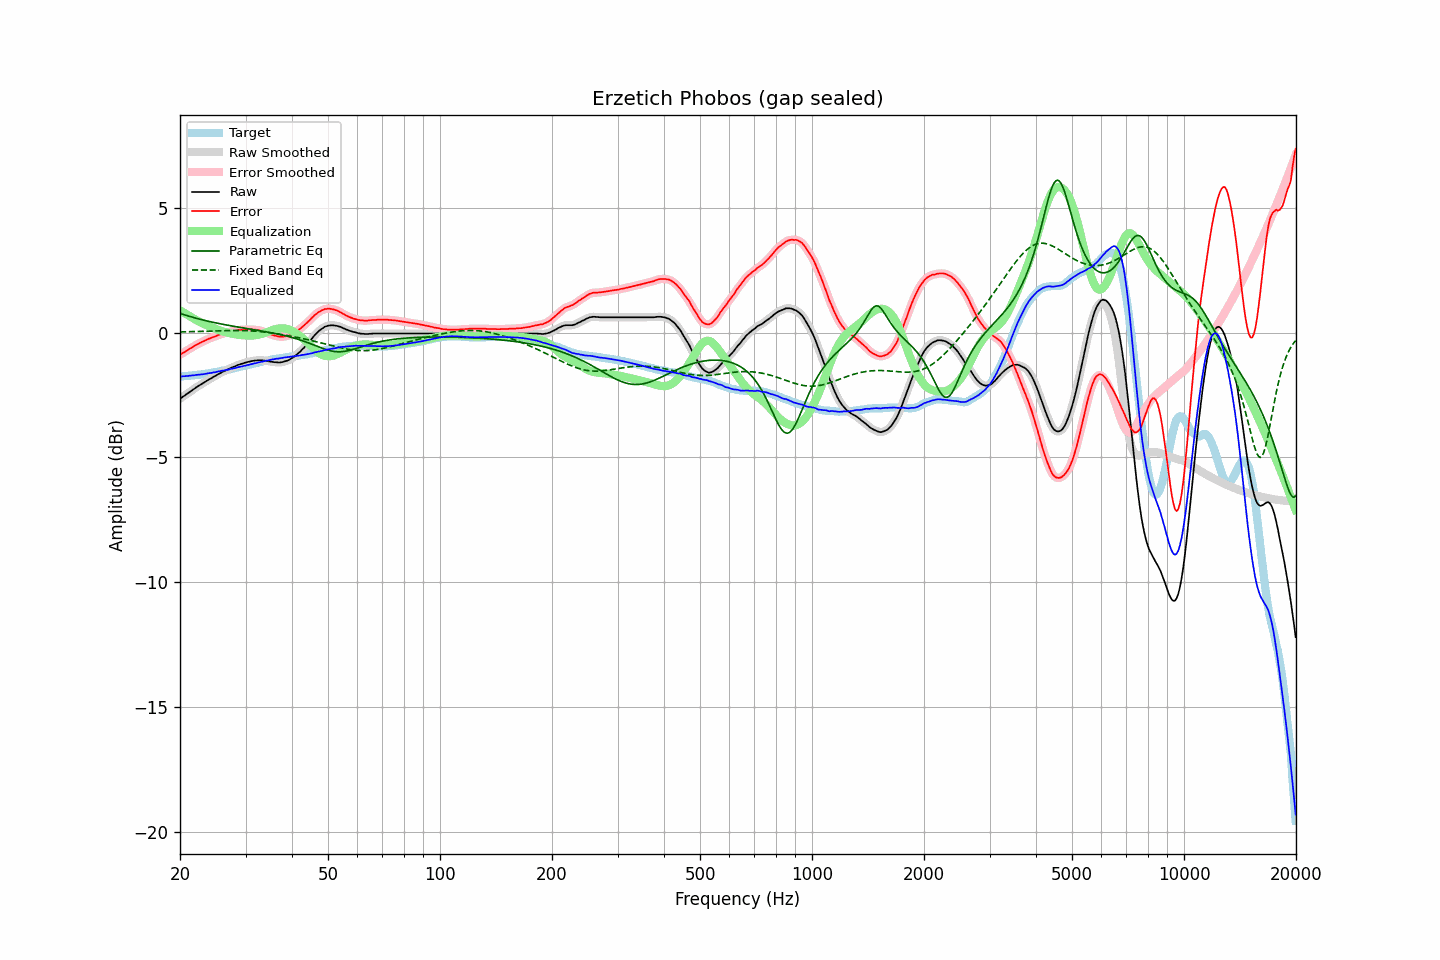

Data behind this chart, as committed beside it:
frequency, raw, error, smoothed, error_smoothed, equalization, parametric_eq, fixed_band_eq, equalized_raw, equalized_smoothed, target
20.00, -2.65, -0.89, -2.65, -0.89, 0.89, 0.77, 0.02, -1.76, -1.76, -1.76
20.20, -2.61, -0.85, -2.61, -0.85, 0.85, 0.74, 0.03, -1.76, -1.76, -1.76
20.40, -2.56, -0.81, -2.56, -0.81, 0.81, 0.72, 0.03, -1.75, -1.75, -1.75
20.61, -2.52, -0.78, -2.52, -0.77, 0.77, 0.70, 0.03, -1.75, -1.75, -1.74
20.81, -2.47, -0.73, -2.47, -0.73, 0.73, 0.68, 0.03, -1.74, -1.74, -1.74
21.02, -2.43, -0.70, -2.43, -0.69, 0.69, 0.66, 0.03, -1.74, -1.74, -1.73
21.23, -2.38, -0.65, -2.38, -0.65, 0.65, 0.64, 0.03, -1.73, -1.73, -1.73
21.44, -2.34, -0.62, -2.34, -0.62, 0.61, 0.62, 0.03, -1.72, -1.72, -1.72
21.66, -2.29, -0.58, -2.29, -0.58, 0.58, 0.61, 0.04, -1.71, -1.72, -1.71
21.87, -2.25, -0.54, -2.25, -0.54, 0.54, 0.59, 0.04, -1.71, -1.71, -1.71
22.09, -2.20, -0.50, -2.20, -0.50, 0.50, 0.57, 0.04, -1.70, -1.70, -1.70
22.31, -2.16, -0.47, -2.16, -0.46, 0.47, 0.55, 0.04, -1.69, -1.69, -1.69
22.54, -2.12, -0.43, -2.12, -0.43, 0.43, 0.54, 0.04, -1.69, -1.69, -1.69
22.76, -2.08, -0.40, -2.08, -0.40, 0.40, 0.52, 0.04, -1.68, -1.68, -1.68
22.99, -2.04, -0.37, -2.04, -0.37, 0.37, 0.50, 0.05, -1.67, -1.67, -1.67
23.22, -2.00, -0.34, -2.00, -0.34, 0.34, 0.49, 0.05, -1.66, -1.66, -1.66
23.45, -1.96, -0.31, -1.96, -0.31, 0.31, 0.47, 0.05, -1.65, -1.65, -1.65
23.69, -1.92, -0.28, -1.92, -0.28, 0.28, 0.46, 0.05, -1.64, -1.64, -1.64
23.92, -1.88, -0.25, -1.88, -0.25, 0.25, 0.44, 0.05, -1.63, -1.63, -1.63
24.16, -1.85, -0.23, -1.85, -0.22, 0.23, 0.43, 0.06, -1.62, -1.62, -1.62
24.40, -1.81, -0.20, -1.81, -0.20, 0.20, 0.42, 0.06, -1.61, -1.61, -1.61
24.65, -1.77, -0.18, -1.77, -0.18, 0.18, 0.40, 0.06, -1.60, -1.60, -1.59
24.89, -1.74, -0.16, -1.74, -0.15, 0.15, 0.39, 0.06, -1.59, -1.58, -1.58
25.14, -1.70, -0.13, -1.70, -0.13, 0.13, 0.37, 0.06, -1.57, -1.57, -1.57
25.39, -1.66, -0.10, -1.66, -0.10, 0.10, 0.36, 0.07, -1.56, -1.56, -1.56
25.65, -1.63, -0.08, -1.63, -0.08, 0.08, 0.35, 0.07, -1.55, -1.55, -1.55
25.91, -1.59, -0.06, -1.59, -0.06, 0.06, 0.34, 0.07, -1.53, -1.53, -1.53
26.16, -1.56, -0.04, -1.56, -0.04, 0.04, 0.32, 0.07, -1.52, -1.52, -1.52
26.43, -1.53, -0.02, -1.53, -0.02, 0.02, 0.31, 0.07, -1.51, -1.51, -1.51
26.69, -1.50, 0.00, -1.50, -0.00, 0.00, 0.30, 0.07, -1.50, -1.50, -1.50
26.96, -1.47, 0.01, -1.47, 0.01, -0.01, 0.29, 0.08, -1.49, -1.49, -1.48
27.23, -1.44, 0.03, -1.44, 0.03, -0.03, 0.28, 0.08, -1.47, -1.47, -1.47
27.50, -1.41, 0.04, -1.41, 0.04, -0.04, 0.26, 0.08, -1.45, -1.45, -1.45
27.77, -1.38, 0.06, -1.38, 0.06, -0.06, 0.25, 0.08, -1.44, -1.44, -1.44
28.05, -1.36, 0.06, -1.36, 0.07, -0.07, 0.24, 0.08, -1.43, -1.42, -1.42
28.33, -1.33, 0.08, -1.33, 0.08, -0.08, 0.23, 0.08, -1.41, -1.41, -1.41
28.62, -1.30, 0.09, -1.30, 0.09, -0.09, 0.22, 0.08, -1.39, -1.39, -1.39
28.90, -1.28, 0.10, -1.28, 0.10, -0.10, 0.21, 0.08, -1.38, -1.38, -1.38
29.19, -1.26, 0.10, -1.26, 0.10, -0.11, 0.20, 0.08, -1.36, -1.36, -1.36
29.48, -1.24, 0.11, -1.24, 0.11, -0.11, 0.19, 0.08, -1.35, -1.35, -1.35
29.78, -1.22, 0.11, -1.22, 0.11, -0.12, 0.18, 0.07, -1.34, -1.34, -1.33
30.08, -1.20, 0.12, -1.20, 0.12, -0.12, 0.16, 0.07, -1.32, -1.32, -1.32
30.38, -1.18, 0.12, -1.18, 0.12, -0.12, 0.15, 0.07, -1.30, -1.30, -1.30
30.68, -1.17, 0.12, -1.17, 0.12, -0.12, 0.14, 0.07, -1.29, -1.29, -1.29
30.99, -1.15, 0.12, -1.15, 0.12, -0.12, 0.13, 0.06, -1.27, -1.27, -1.27
31.30, -1.14, 0.12, -1.14, 0.12, -0.12, 0.12, 0.06, -1.26, -1.26, -1.26
31.61, -1.13, 0.11, -1.13, 0.11, -0.12, 0.11, 0.06, -1.24, -1.24, -1.24
31.93, -1.12, 0.11, -1.12, 0.11, -0.11, 0.10, 0.05, -1.23, -1.23, -1.23
32.24, -1.12, 0.09, -1.12, 0.10, -0.10, 0.09, 0.05, -1.22, -1.21, -1.21
32.57, -1.11, 0.09, -1.11, 0.09, -0.09, 0.08, 0.04, -1.20, -1.20, -1.20
32.89, -1.11, 0.07, -1.11, 0.07, -0.07, 0.07, 0.04, -1.18, -1.18, -1.18
33.22, -1.11, 0.06, -1.11, 0.06, -0.05, 0.06, 0.03, -1.16, -1.16, -1.17
33.55, -1.12, 0.03, -1.12, 0.03, -0.03, 0.05, 0.02, -1.15, -1.15, -1.15
33.89, -1.13, 0.01, -1.13, 0.01, -0.01, 0.03, 0.01, -1.14, -1.14, -1.14
34.23, -1.14, -0.02, -1.14, -0.01, 0.01, 0.02, 0.01, -1.13, -1.13, -1.12
34.57, -1.15, -0.04, -1.15, -0.04, 0.04, 0.01, -0.00, -1.11, -1.11, -1.11
34.92, -1.16, -0.06, -1.16, -0.06, 0.06, -0.00, -0.01, -1.10, -1.10, -1.10
35.27, -1.17, -0.09, -1.17, -0.09, 0.09, -0.01, -0.02, -1.08, -1.08, -1.08
35.62, -1.18, -0.11, -1.18, -0.11, 0.11, -0.03, -0.03, -1.07, -1.07, -1.07
35.97, -1.19, -0.13, -1.19, -0.13, 0.13, -0.04, -0.04, -1.06, -1.06, -1.06
... 635 more rows
